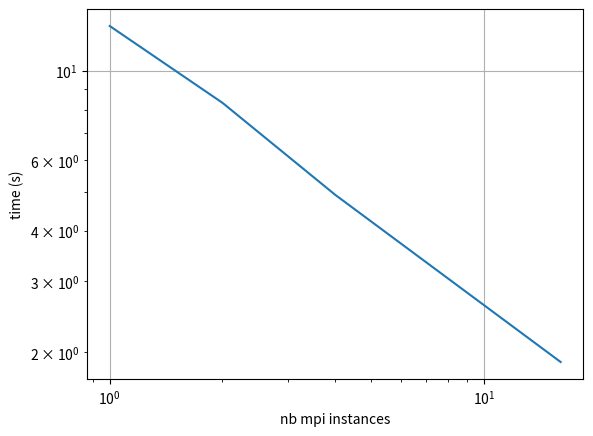

This chart was generated by the following Python code:
import matplotlib.pyplot as plt

sizes   = [ 1, 2, 4, 16 ]
timings = [ 12.9232, 8.32606, 4.91775, 1.88833 ]

plt.loglog( sizes, timings )
# plt.legend( [ "recursive", "neighbor", "cgal" ] )
plt.xlabel( "nb mpi instances" )
plt.ylabel( "time (s)" )
plt.grid((True,True))
# plt.title( distrib )
plt.savefig( "scaling_mpi.pdf" )
plt.savefig( "scaling_mpi.png" )
plt.show()
